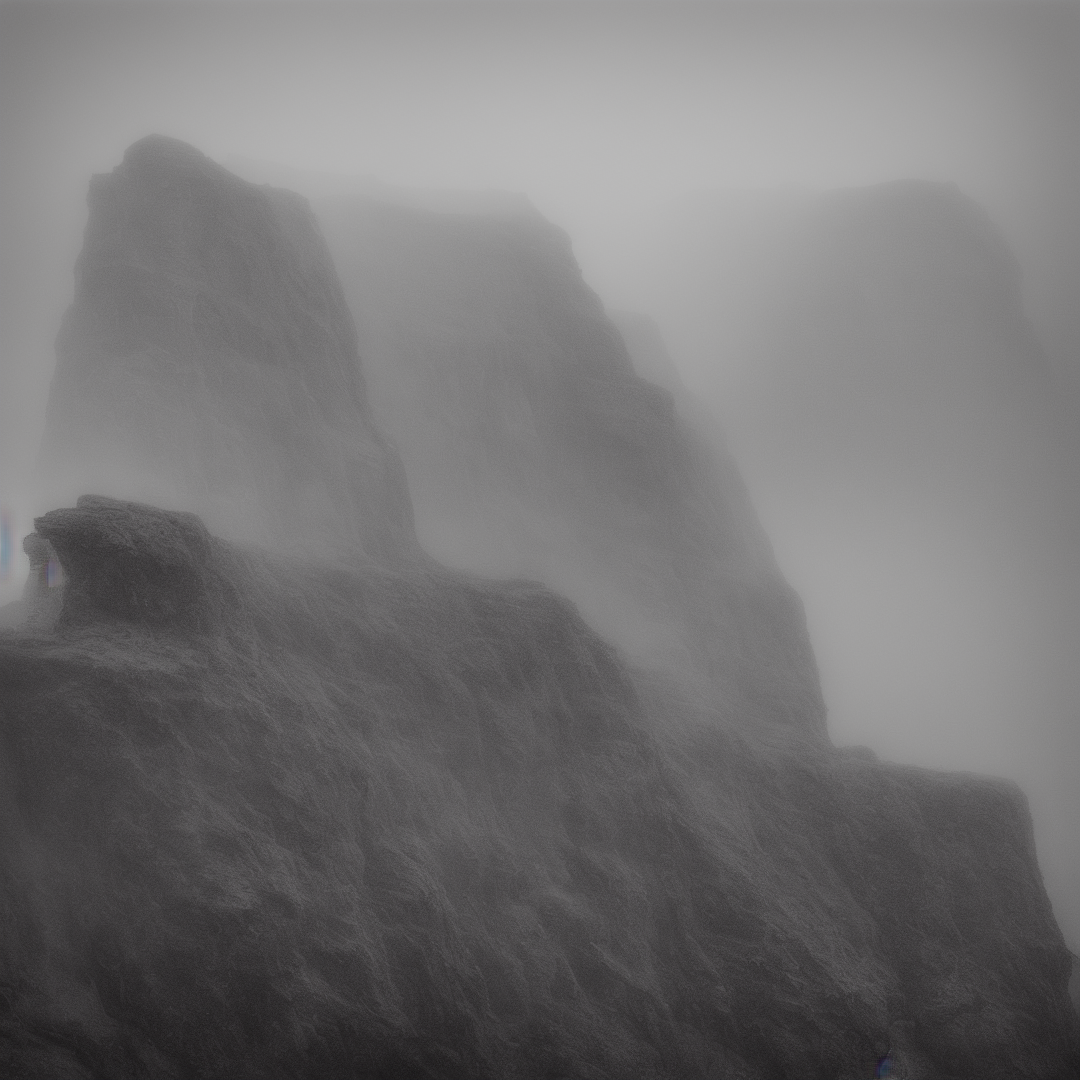
Generation parameters embedded in this image by ComfyUI (PNG 'prompt' text chunk: the API-format workflow graph, JSON):
{"3":{"inputs":{"seed":696292478446331,"steps":20,"cfg":8.0,"sampler_name":"euler","scheduler":"normal","denoise":1.0,"model":["4",0],"positive":["6",0],"negative":["7",0],"latent_image":["5",0]},"class_type":"KSampler"},"4":{"inputs":{"ckpt_name":"v1-5-pruned-emaonly.safetensors"},"class_type":"CheckpointLoaderSimple"},"5":{"inputs":{"width":1080,"height":1080,"batch_size":1},"class_type":"EmptyLatentImage"},"6":{"inputs":{"text":"Imagine a vast and desolate landscape where a towering cliff of grey stone cuts through a thick, ethereal mist. At the summit of this cliff stands a lone figure, small and solitary against the vastness of the scene. The cliff's surface is jagged and ancient, with deep cracks running down its sides, suggesting eons of weathering. Below, the ground fades into a ghostly haze, obscuring whatever mysteries lie beneath. This tableau is shrouded in a soft, diffuse light that seems to come from everywhere and nowhere, casting a dreamlike pall over the scene. The air is still, heavy with anticipation, as if the figure is on the cusp of some great discovery or decision, standing at the edge of the world","clip":["4",1]},"class_type":"CLIPTextEncode"},"7":{"inputs":{"text":"text, watermark","clip":["4",1]},"class_type":"CLIPTextEncode"},"8":{"inputs":{"samples":["3",0],"vae":["4",2]},"class_type":"VAEDecode"},"9":{"inputs":{"filename_prefix":"ComfyUI","images":["8",0]},"class_type":"SaveImage"}}